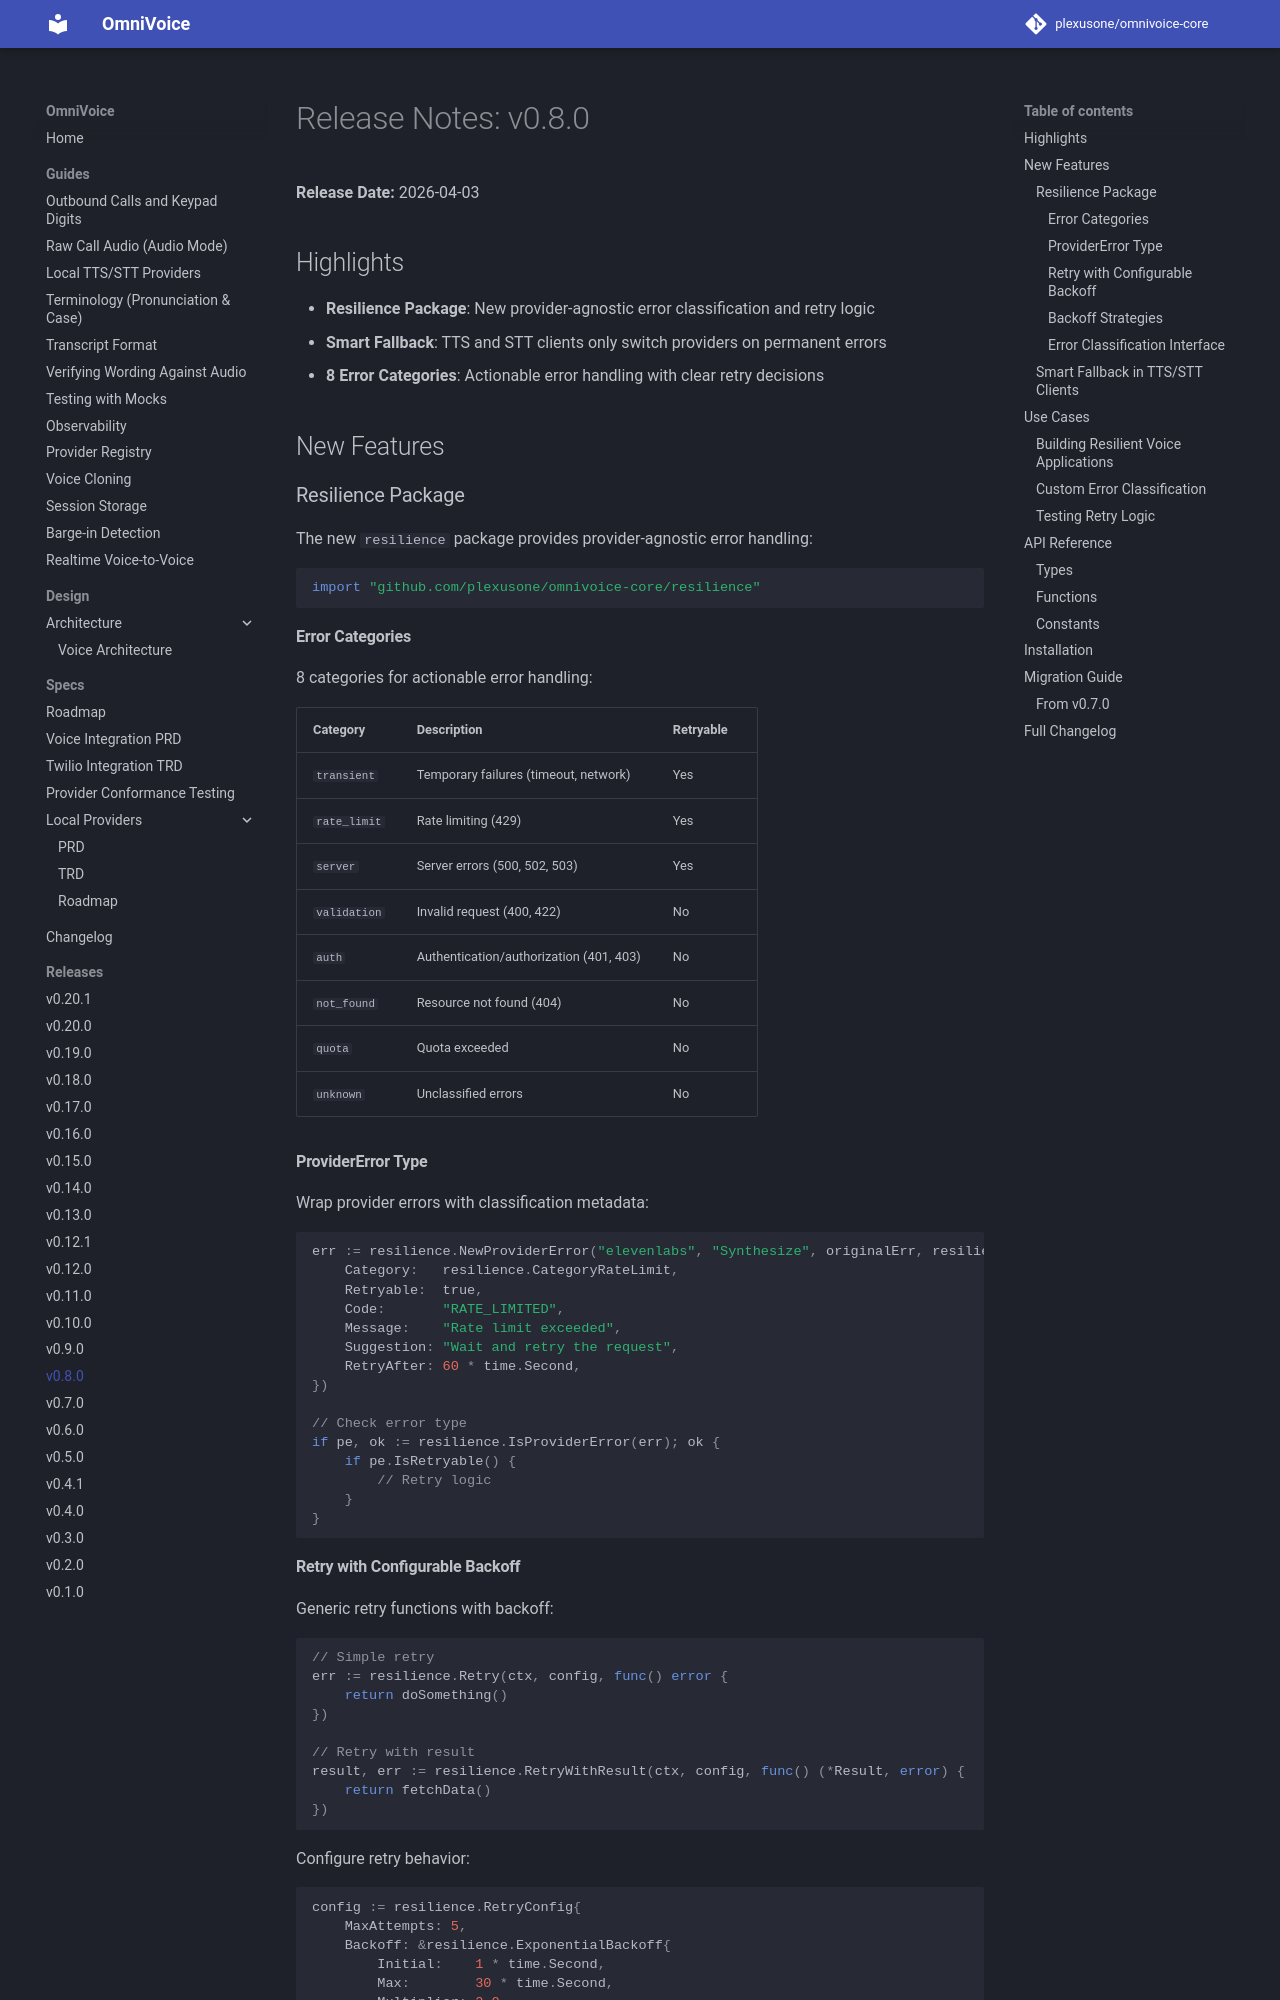

repository: plexusone/omnivoice-core · page: releases/v0.8.0/index.html · generator: mkdocs

# Release Notes: v0.8.0

**Release Date:** 2026-04-03

## Highlights

- **Resilience Package**: New provider-agnostic error classification and retry logic
- **Smart Fallback**: TTS and STT clients only switch providers on permanent errors
- **8 Error Categories**: Actionable error handling with clear retry decisions

## New Features

### Resilience Package

The new `resilience` package provides provider-agnostic error handling:

```go
import "github.com/plexusone/omnivoice-core/resilience"
```

#### Error Categories

8 categories for actionable error handling:

| Category | Description | Retryable |
|----------|-------------|-----------|
| `transient` | Temporary failures (timeout, network) | Yes |
| `rate_limit` | Rate limiting (429) | Yes |
| `server` | Server errors (500, 502, 503) | Yes |
| `validation` | Invalid request (400, 422) | No |
| `auth` | Authentication/authorization (401, 403) | No |
| `not_found` | Resource not found (404) | No |
| `quota` | Quota exceeded | No |
| `unknown` | Unclassified errors | No |

#### ProviderError Type

Wrap provider errors with classification metadata:

```go
err := resilience.NewProviderError("elevenlabs", "Synthesize", originalErr, resilience.ErrorInfo{
    Category:   resilience.CategoryRateLimit,
    Retryable:  true,
    Code:       "RATE_LIMITED",
    Message:    "Rate limit exceeded",
    Suggestion: "Wait and retry the request",
    RetryAfter: 60 * time.Second,
})

// Check error type
if pe, ok := resilience.IsProviderError(err); ok {
    if pe.IsRetryable() {
        // Retry logic
    }
}
```

#### Retry with Configurable Backoff

Generic retry functions with backoff:

```go
// Simple retry
err := resilience.Retry(ctx, config, func() error {
    return doSomething()
})

// Retry with result
result, err := resilience.RetryWithResult(ctx, config, func() (*Result, error) {
    return fetchData()
})
```

Configure retry behavior:

```go
config := resilience.RetryConfig{
    MaxAttempts: 5,
    Backoff: &resilience.ExponentialBackoff{
        Initial:    1 * time.Second,
        Max:        30 * time.Second,
        Multiplier: 2.0,
        Jitter:     0.1,
    },
    Classifier: myClassifier,
    OnRetry: func(attempt int, err error, delay time.Duration) {
        log.Printf("Retry %d after %v", attempt, delay)
    },
}
```
